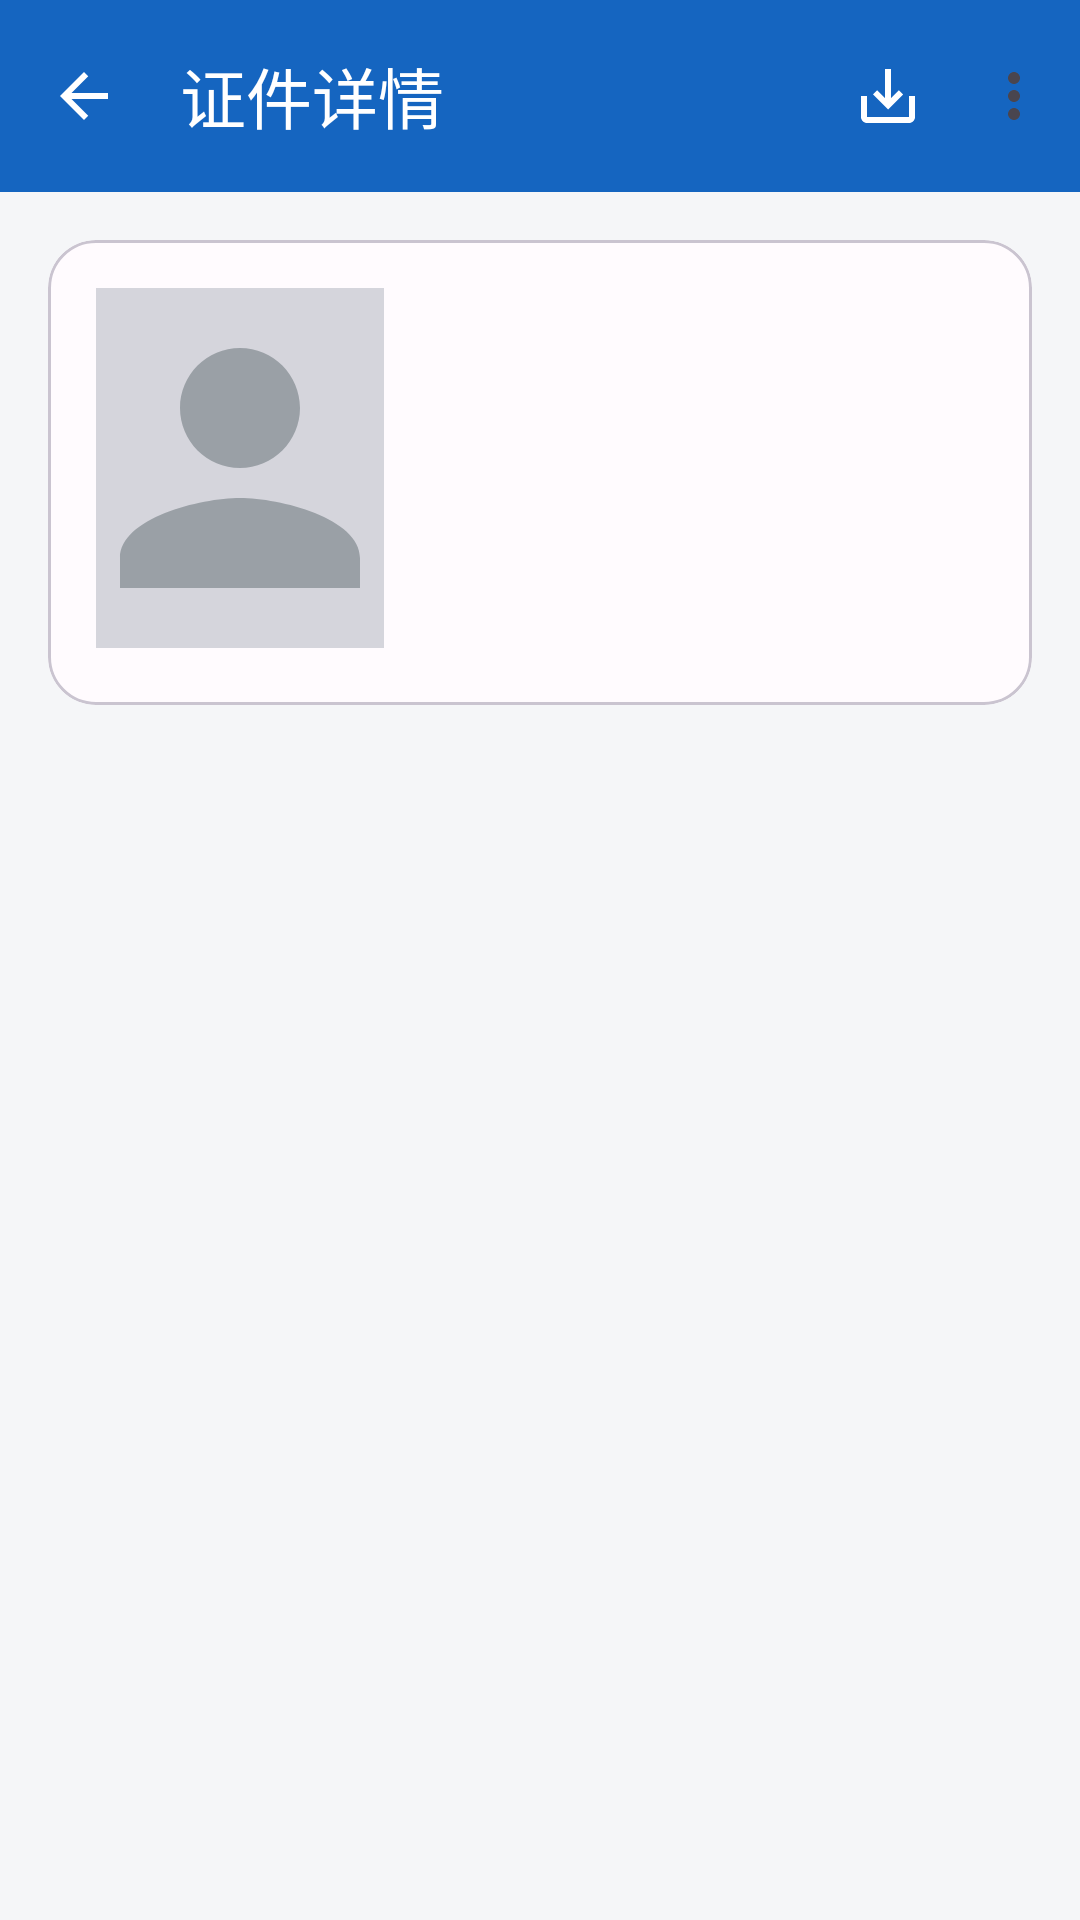

The Android layout XML behind this screen, and the referenced resources:
<!-- AndroidManifest.xml: application theme Theme.EdocReader -->
<!-- res/layout/activity_detail.xml -->
<?xml version="1.0" encoding="utf-8"?>
<androidx.coordinatorlayout.widget.CoordinatorLayout
    xmlns:android="http://schemas.android.com/apk/res/android"
    xmlns:app="http://schemas.android.com/apk/res-auto"
    xmlns:tools="http://schemas.android.com/tools"
    android:layout_width="match_parent"
    android:layout_height="match_parent"
    android:background="?android:attr/colorBackground">

    <com.google.android.material.appbar.AppBarLayout
        android:layout_width="match_parent"
        android:layout_height="wrap_content"
        android:background="@color/app_primary">

        <com.google.android.material.appbar.MaterialToolbar
            android:id="@+id/toolbar"
            android:layout_width="match_parent"
            android:layout_height="?attr/actionBarSize"
            android:background="@color/app_primary"
            app:menu="@menu/menu_detail"
            app:navigationIcon="@drawable/ic_back"
            app:title="@string/title_detail"
            app:titleTextColor="@android:color/white" />
    </com.google.android.material.appbar.AppBarLayout>

    <androidx.core.widget.NestedScrollView
        android:layout_width="match_parent"
        android:layout_height="match_parent"
        app:layout_behavior="@string/appbar_scrolling_view_behavior">

        <LinearLayout
            android:layout_width="match_parent"
            android:layout_height="wrap_content"
            android:orientation="vertical"
            android:padding="16dp">

            
            <com.google.android.material.card.MaterialCardView
                android:layout_width="match_parent"
                android:layout_height="wrap_content"
                app:cardCornerRadius="16dp"
                app:cardElevation="0dp">

                <LinearLayout
                    android:layout_width="match_parent"
                    android:layout_height="wrap_content"
                    android:orientation="horizontal"
                    android:padding="16dp">

                    <ImageView
                        android:id="@+id/ivFace"
                        android:layout_width="96dp"
                        android:layout_height="120dp"
                        android:background="@color/app_outline"
                        android:contentDescription="@null"
                        android:scaleType="centerCrop"
                        android:src="@drawable/ic_face_placeholder" />

                    <LinearLayout
                        android:layout_width="0dp"
                        android:layout_height="wrap_content"
                        android:layout_marginStart="16dp"
                        android:layout_weight="1"
                        android:orientation="vertical">

                        <TextView
                            android:id="@+id/tvName"
                            android:layout_width="match_parent"
                            android:layout_height="wrap_content"
                            android:textAppearance="@style/TextAppearance.Material3.TitleLarge"
                            android:textColor="@color/app_on_surface" />

                        <TextView
                            android:id="@+id/tvNativeName"
                            android:layout_width="match_parent"
                            android:layout_height="wrap_content"
                            android:layout_marginTop="2dp"
                            android:textAppearance="@style/TextAppearance.Material3.TitleMedium"
                            android:textColor="@color/app_on_surface" />

                        <TextView
                            android:id="@+id/tvDocNo"
                            android:layout_width="match_parent"
                            android:layout_height="wrap_content"
                            android:layout_marginTop="8dp"
                            android:fontFamily="monospace"
                            android:textAppearance="@style/TextAppearance.Material3.BodyMedium"
                            android:textColor="@color/app_on_surface_variant" />

                        
                        <TextView
                            android:id="@+id/tvFaceHint"
                            android:layout_width="match_parent"
                            android:layout_height="wrap_content"
                            android:layout_marginTop="6dp"
                            android:lineSpacingExtra="2dp"
                            android:textAppearance="@style/TextAppearance.Material3.BodySmall"
                            android:textColor="@color/app_error"
                            android:visibility="gone"
                            tools:text="照片已保存，但本机无法显示" />

                        <TextView
                            android:id="@+id/tvCertName"
                            android:layout_width="match_parent"
                            android:layout_height="wrap_content"
                            android:layout_marginTop="4dp"
                            android:textAppearance="@style/TextAppearance.Material3.BodySmall"
                            android:textColor="@color/app_on_surface_variant" />

                        <TextView
                            android:id="@+id/tvCreatedAt"
                            android:layout_width="match_parent"
                            android:layout_height="wrap_content"
                            android:layout_marginTop="8dp"
                            android:textAppearance="@style/TextAppearance.Material3.LabelSmall"
                            android:textColor="@color/app_on_surface_variant" />
                    </LinearLayout>
                </LinearLayout>
            </com.google.android.material.card.MaterialCardView>

            
            <LinearLayout
                android:id="@+id/sectionContainer"
                android:layout_width="match_parent"
                android:layout_height="wrap_content"
                android:layout_marginTop="8dp"
                android:orientation="vertical" />

        </LinearLayout>
    </androidx.core.widget.NestedScrollView>

</androidx.coordinatorlayout.widget.CoordinatorLayout>
<!-- resources referenced by this layout -->
<resources>
  <color name="app_error">#C62828</color>
  <color name="app_on_surface">#1C1B1F</color>
  <color name="app_on_surface_variant">#5A5A62</color>
  <color name="app_outline">#D5D5DC</color>
  <color name="app_primary">#1565C0</color>
  <!-- drawable ic_back (drawable) -->
  <vector xmlns:android="http://schemas.android.com/apk/res/android"
      android:width="24dp" android:height="24dp"
      android:viewportWidth="24" android:viewportHeight="24"
      android:tint="#FFFFFFFF">
      <path android:fillColor="#FF000000"
          android:pathData="M20,11H7.83l5.59,-5.59L12,4l-8,8l8,8l1.41,-1.41L7.83,13H20V11z" />
  </vector>
  <!-- drawable ic_face_placeholder (drawable) -->
  <vector xmlns:android="http://schemas.android.com/apk/res/android"
      android:width="24dp" android:height="24dp"
      android:viewportWidth="24" android:viewportHeight="24"
      android:tint="#FF9AA0A6">
      <path android:fillColor="#FF000000"
          android:pathData="M12,12c2.21,0 4,-1.79 4,-4s-1.79,-4 -4,-4s-4,1.79 -4,4S9.79,12 12,12zM12,14c-2.67,0 -8,1.34 -8,4v2h16v-2C20,15.34 14.67,14 12,14z" />
  </vector>
  <string name="title_detail">证件详情</string>
  <style name="Theme.EdocReader" parent="Theme.Material3.DayNight.NoActionBar">
          <item name="colorPrimary">@color/app_primary</item>
          <item name="colorOnPrimary">@android:color/white</item>
          <item name="colorSecondary">@color/app_accent</item>
          <item name="colorError">@color/app_error</item>
          <item name="android:colorBackground">@color/app_background</item>
          <item name="colorSurface">@color/app_surface</item>
          <item name="colorOnSurface">@color/app_on_surface</item>
          <item name="colorOutline">@color/app_outline</item>
          <item name="android:statusBarColor" tools:targetApi="l">@color/app_primary_dark</item>
      </style>
  <color name="app_accent">#00897B</color>
  <color name="app_background">#F5F6F8</color>
  <color name="app_surface">#FFFBFE</color>
  <color name="app_primary_dark">#0D47A1</color>
</resources>
